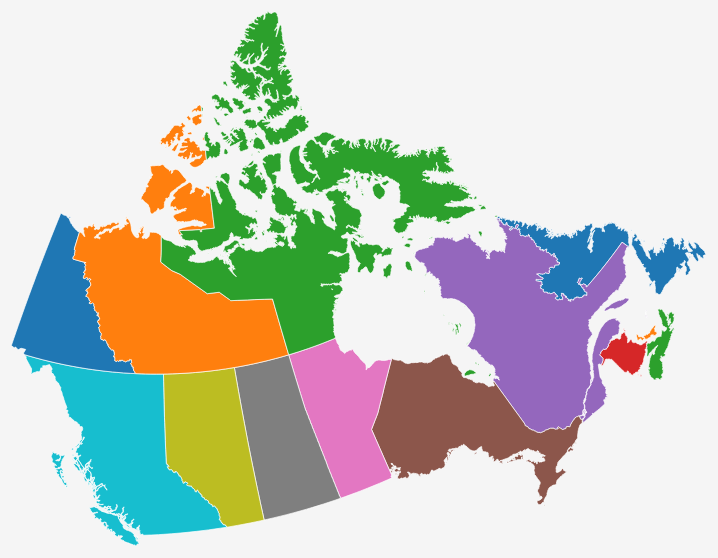
D3 v7 page, settled after 480 driven frames (8 s of simulated time); the page loaded 1 data file(s).


        const width = window.innerWidth;
        const height = window.innerHeight;

        const svg = d3.select("#map")
            .attr("width", width)
            .attr("height", height);

        const tooltip = d3.select("#tooltip");

        // Load the GeoJSON file 
        d3.json("data/CanadaProvincesCartoBoundary_EPSG4326.geojson").then(geojson => {
            const projection = d3.geoConicConformal()
                .parallels([49, 77])
                .center([-91.52, 56])
                .rotate([110, 27, 43])
                .scale(800)
                .translate([width / 2, height / 2]);

            const path = d3.geoPath().projection(projection);

            // Simple color scale
            const color = d3.scaleOrdinal(d3.schemeCategory10);

            console.log(geojson);
            svg.selectAll("path.province")
                .data(geojson.features)
                .enter()
                .append("path")
                .attr("class", "province")
                .attr("d", path)
                .attr("fill", (d, i) => color(i))
                .on("mousemove", (event, d) => {
                    const props = d.properties || {};
                    const provinceName =
                        props.PRENAME || props.name || props.PROV_NAME || "Unknown";

                    tooltip
                        .style("display", "block")
                        .style("left", (event.clientX + 10) + "px")
                        .style("top", (event.clientY + 10) + "px")
                        .html(`<strong>${provinceName}</strong>`);
                })
                .on("mouseleave", () => {
                    tooltip.style("display", "none");
                });
        }).catch(err => {
            console.error("Error loading GeoJSON:", err);
        });
    

### data: data/CanadaProvincesCartoBoundary_EPSG4326.geojson
{
 "type": "FeatureCollection",
 "name": "lpr_000b21a_e_mapshaper",
 "crs": {
  "type": "name",
  "properties": {
   "name": "urn:ogc:def:crs:OGC:1.3:CRS84"
  }
 },
 "features": [
  {
   "type": "Feature",
   "properties": {
    "PRUID": "10",
    "DGUID": "2021A000210",
    "PRNAME": "Newfoundland and Labrador / Terre-Neuve-…",
    "PRENAME": "Newfoundland and Labrador",
    "PRFNAME": "Terre-Neuve-et-Labrador",
    "PREABBR": "N.L.",
    "PRFABBR": "T.-N.-L.",
    "LANDAREA": 358170.0
   },
   "geometry": {
    "type": "MultiPolygon",
    "coordinates": "[... 45 items]"
   }
  },
  {
   "type": "Feature",
   "properties": {
    "PRUID": "11",
    "DGUID": "2021A000211",
    "PRNAME": "Prince Edward Island / Île-du-Prince-Édo…",
    "PRENAME": "Prince Edward Island",
    "PRFNAME": "Île-du-Prince-Édouard",
    "PREABBR": "P.E.I.",
    "PRFABBR": "Î.-P.-É.",
    "LANDAREA": 5681.0
   },
   "geometry": {
    "type": "MultiPolygon",
    "coordinates": "[... 1 items]"
   }
  },
  {
   "type": "Feature",
   "properties": {
    "PRUID": "12",
    "DGUID": "2021A000212",
    "PRNAME": "Nova Scotia / Nouvelle-Écosse",
    "PRENAME": "Nova Scotia",
    "PRFNAME": "Nouvelle-Écosse",
    "PREABBR": "N.S.",
    "PRFABBR": "N.-É.",
    "LANDAREA": 52825.0
   },
   "geometry": {
    "type": "MultiPolygon",
    "coordinates": "[... 4 items]"
   }
  },
  {
   "type": "Feature",
   "properties": {
    "PRUID": "13",
    "DGUID": "2021A000213",
    "PRNAME": "New Brunswick / Nouveau-Brunswick",
    "PRENAME": "New Brunswick",
    "PRFNAME": "Nouveau-Brunswick",
    "PREABBR": "N.B.",
    "PRFABBR": "N.-B.",
    "LANDAREA": 71248.0
   },
   "geometry": {
    "type": "MultiPolygon",
    "coordinates": "[... 6 items]"
   }
  },
  {
   "type": "Feature",
   "properties": {
    "PRUID": "24",
    "DGUID": "2021A000224",
    "PRNAME": "Quebec / Québec",
    "PRENAME": "Quebec",
    "PRFNAME": "Québec",
    "PREABBR": "Que.",
    "PRFABBR": "Qc",
    "LANDAREA": 1298600.0
   },
   "geometry": {
    "type": "MultiPolygon",
    "coordinates": "[... 16 items]"
   }
  },
  {
   "type": "Feature",
   "properties": {
    "PRUID": "35",
    "DGUID": "2021A000235",
    "PRNAME": "Ontario",
    "PRENAME": "Ontario",
    "PRFNAME": "Ontario",
    "PREABBR": "Ont.",
    "PRFABBR": "Ont.",
    "LANDAREA": 892412.0
   },
   "geometry": {
    "type": "MultiPolygon",
    "coordinates": "[... 26 items]"
   }
  },
  {
   "type": "Feature",
   "properties": {
    "PRUID": "46",
    "DGUID": "2021A000246",
    "PRNAME": "Manitoba",
    "PRENAME": "Manitoba",
    "PRFNAME": "Manitoba",
    "PREABBR": "Man.",
    "PRFABBR": "Man.",
    "LANDAREA": 540310.0
   },
   "geometry": {
    "type": "MultiPolygon",
    "coordinates": "[... 1 items]"
   }
  },
  {
   "type": "Feature",
   "properties": {
    "PRUID": "47",
    "DGUID": "2021A000247",
    "PRNAME": "Saskatchewan",
    "PRENAME": "Saskatchewan",
    "PRFNAME": "Saskatchewan",
    "PREABBR": "Sask.",
    "PRFABBR": "Sask.",
    "LANDAREA": 577060.0
   },
   "geometry": {
    "type": "MultiPolygon",
    "coordinates": "[... 1 items]"
   }
  },
  "... 5 more items"
 ]
}